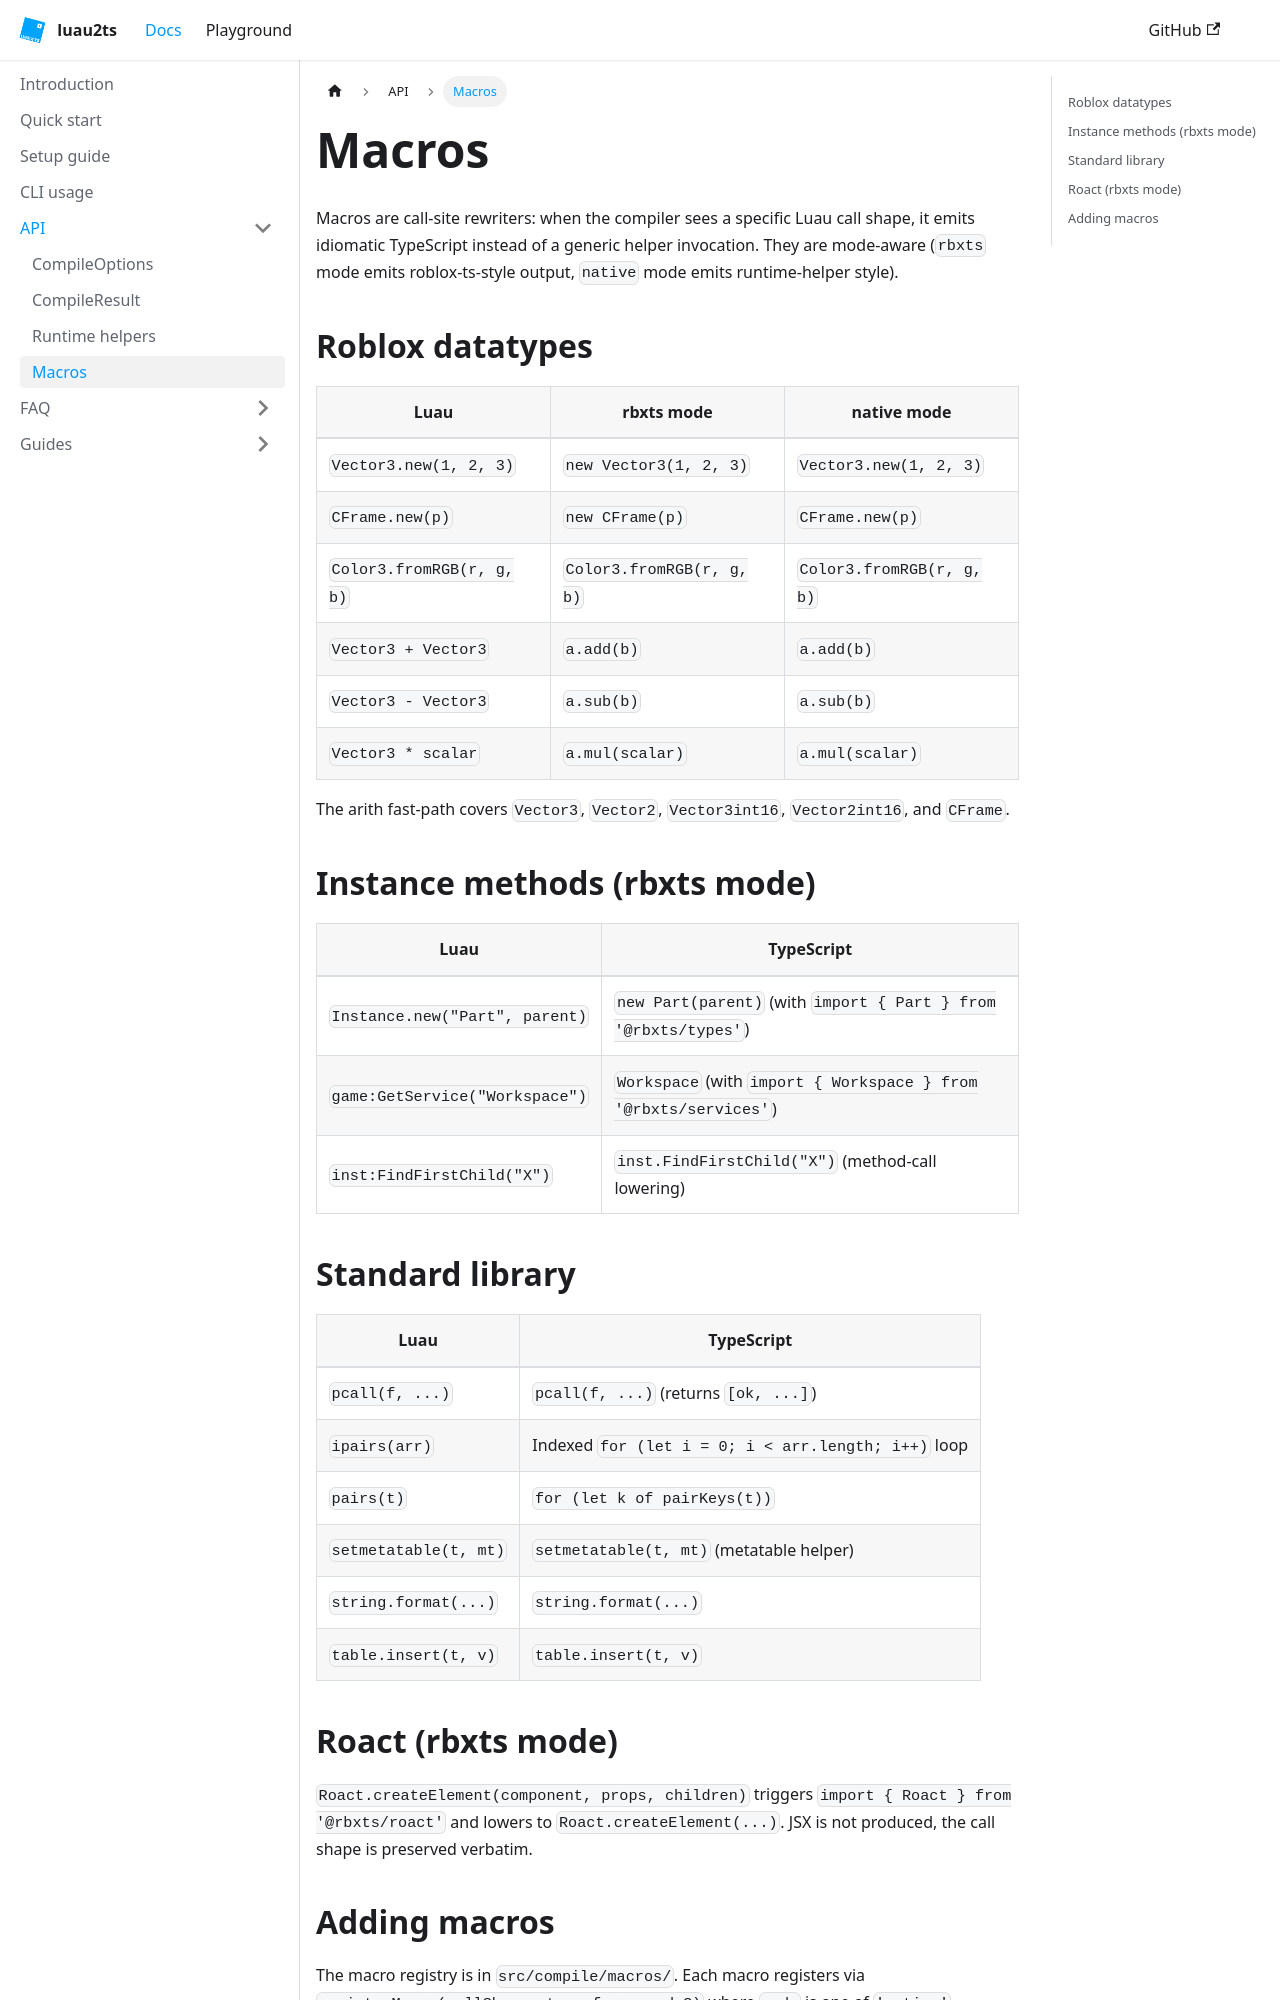

repository: Luau2TS/luau2ts.com · page: docs/api/macros/index.html · generator: docusaurus

---
sidebar_position: 4
title: Macros
---

# Macros

Macros are call-site rewriters: when the compiler sees a specific Luau call shape, it emits idiomatic TypeScript instead of a generic helper invocation. They are mode-aware (`rbxts` mode emits roblox-ts-style output, `native` mode emits runtime-helper style).

## Roblox datatypes

| Luau | rbxts mode | native mode |
|---|---|---|
| `Vector3.new(1, 2, 3)` | `new Vector3(1, 2, 3)` | `Vector3.new(1, 2, 3)` |
| `CFrame.new(p)` | `new CFrame(p)` | `CFrame.new(p)` |
| `Color3.fromRGB(r, g, b)` | `Color3.fromRGB(r, g, b)` | `Color3.fromRGB(r, g, b)` |
| `Vector3 + Vector3` | `a.add(b)` | `a.add(b)` |
| `Vector3 - Vector3` | `a.sub(b)` | `a.sub(b)` |
| `Vector3 * scalar` | `a.mul(scalar)` | `a.mul(scalar)` |

The arith fast-path covers `Vector3`, `Vector2`, `Vector3int16`, `Vector2int16`, and `CFrame`.

## Instance methods (rbxts mode)

| Luau | TypeScript |
|---|---|
| `Instance.new("Part", parent)` | `new Part(parent)` (with `import { Part } from '@rbxts/types'`) |
| `game:GetService("Workspace")` | `Workspace` (with `import { Workspace } from '@rbxts/services'`) |
| `inst:FindFirstChild("X")` | `inst.FindFirstChild("X")` (method-call lowering) |
